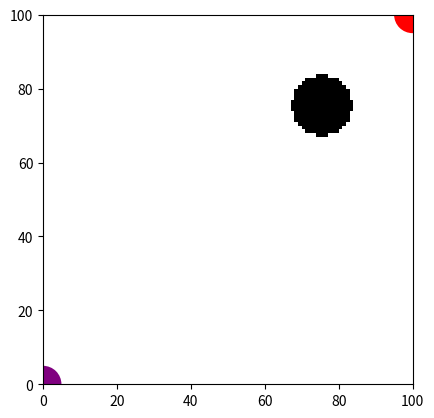

Source code (Python):
#!usr/bin/env

'''
This module provides an abstraction of an arena within which Antuinos will be
simulated.
'''

# Imports
import numpy as np
from matplotlib import pyplot as plt
from matplotlib.colors import ListedColormap
# import pdb


# Define constants (arena numpy array key)
START = -1
GOAL = -2
OBSTACLE = -3
EMPTY = 0

# Define narena layers
OCCUPANCY_LAYER = 0
MARKER_LAYER = 1
HOME_LAYER = 2
GOAL_LAYER = 3

# Constants used in drawing
COLOR = {START: 'purple',
         GOAL: 'red',
         OBSTACLE: 'black',
         'ant': 'green'}

STRT_PNT_RD = 5
GL_PNT_RD = 5

# Module code


class Arena():
    '''
    Provides an abstraction of the environment where Antuinos operate and tools
    to visualise it.

    The arena is defined as a 2D grid of non-negative-integer-indexed cells.
    One cell must be defined as a 'starting point' (the origin being the
    default) and at least one cell must be defined as a 'goal' (the opposite
    corner of the arena for default). Each arena can contain obstacles defined
    as a list of strings containing arithmetic conditions on cell indexes
    specified as (x, y). Should a cell fulfil any of them it will count as an
    obstacle.
     '''

    def __init__(self, size=(100, 100), start_point=(0, 0), goals=[(-1, -1)],
                 obstacles=[], file=None):
        if file is not None:
            (self._size, self.start_point,
             self._goals, self._obstacles) = self._parse_arena_file(file)
        else:
            self._size = size
            self.start_point = start_point
            self._goals = goals
            for idx, goal in enumerate(self._goals):
                if goal == (-1, -1):
                    self._goals[idx] = size
            self._obstacles = obstacles

        self.narena = self._gen_np_arena()

        # Create transparent-black color map for displaying water
        self._colormap = plt.cm.binary(np.arange(plt.cm.binary.N))
        self._colormap[:, -1] = np.linspace(0, 1, plt.cm.binary.N)
        self._colormap = ListedColormap(self._colormap)

    def _gen_coord_gird_circle(self, cntr, radius):
        '''
        Returns a list of integer coordinates whose centres lay within a circle
        of given parameters.
        '''
        retvall = []
        for x in range(radius + 2):
            for y in range(radius + 2):
                if x**2 + y**2 < radius**2 + 2:
                    retvall.append([(cntr[0] + x),
                                    (cntr[1] + y)])
                    retvall.append([(cntr[0] - x),
                                    (cntr[1] - y)])
                    retvall.append([(cntr[0] + x),
                                    (cntr[1] - y)])
                    retvall.append([(cntr[0] - x),
                                    (cntr[1] + y)])
        retvall = np.array(retvall)
        retvall[:, 0] %= self._size[0]
        retvall[:, 1] %= self._size[1]
        return retvall

    def _gen_coord_gird_rectangle(self, lower_left, upper_right):
        '''
        Returns a list of integer coordinates whose centres lay within a rectangle
        of given parameters.
        '''
        width = upper_right[0] - lower_left[0]
        height = upper_right[1] - lower_left[1]
        # pdb.set_trace()
        retvall = np.indices((width, height)).reshape(2, width * height).T
        retvall[:, 0] += lower_left[0]
        retvall[:, 1] += lower_left[1]
        retvall[:, 0] %= self._size[0]
        retvall[:, 1] %= self._size[1]
        return retvall

    def _gen_np_arena(self):
        '''
        Create and return a numpy array representing the arena. In its first
        dimention positive values signify occupancy, negative values indicate
        points of interest. The second dimention is intened to hlold the
        state of the Antuino-generated markers.
        '''
        narena = np.zeros((4,) + self._size)

        home_points = self._gen_coord_gird_circle(
            self.start_point, STRT_PNT_RD)

        goal_points = None
        for goal in self._goals:
            one_goal_points = self._gen_coord_gird_circle(goal, GL_PNT_RD)
            if goal_points is None:
                goal_points = one_goal_points
            else:
                goal_points = np.concatenate((goal_points, one_goal_points))

        obstacle_points = None
        for obst in self._obstacles:
            if obst[0] == 'rect':
                cur_obst = self._gen_coord_gird_rectangle(obst[1], obst[2])
            elif obst[0] == 'circ':
                cur_obst = self._gen_coord_gird_circle(obst[1], obst[2])

            if obstacle_points is None:
                obstacle_points = cur_obst
            else:
                obstacle_points = np.concatenate((obstacle_points, cur_obst))

        narena[0, obstacle_points[:, 0], obstacle_points[:, 1]] = 1
        narena[2, home_points[:, 0], home_points[:, 1]] = 1
        narena[3, goal_points[:, 0], goal_points[:, 1]] = 1

        return narena

    def figurize_arena(self, axes):
        '''
        Draws a visual representation of the arena in the provided axes.
        '''
        axes.grid(False)
        circles = []

        # Start circle
        circles.append(plt.Circle((self.start_point),
                                  radius=STRT_PNT_RD,
                                  fc=COLOR[START], zorder=1))
        # Goal circles
        for goal in self._goals:
            circles.append(plt.Circle(goal,
                                      radius=GL_PNT_RD,
                                      fc=COLOR[GOAL]))
        for circle in circles:
            axes.add_patch(circle)

        # Draw obstacles
        # axes.pcolormesh(np.flipud(np.rot90(self.narena[0,...])) == OBSTACLE)
        axes.pcolormesh((self.narena[0, ...]).T == 1,
                        cmap=self._colormap,
                        zorder=2)

        # Make sure things look right
        axes.set_xlim((0, self._size[0]))
        axes.set_ylim((0, self._size[1]))
        axes.grid(False)
        # axes.invert_xaxis()
        # axes.invert_yaxis()
        axes.set_aspect(1)

        # Draw the marker traces
        # axes.pcolor(self.narena[1,...])

    def _parse_arena_file(self, filename):
        '''
        Parse a file describing arena geometry.
        '''
        # TODO
        raise NotImplementedError

    def are_valid_positions(self, positions):
        return self.narena[0, positions[:, 0], positions[:, 1]] != 1


# Module-run code (used for testing)
if __name__ == '__main__':
    print('Starting')
    arena = Arena(obstacles=[['rect', (20, 30), (20, 45)],
                             ['circ', (75, 75), 8]])
    plt.figure()
    axes = plt.gca()
    arena.figurize_arena(axes)
    plt.show()

    pass
